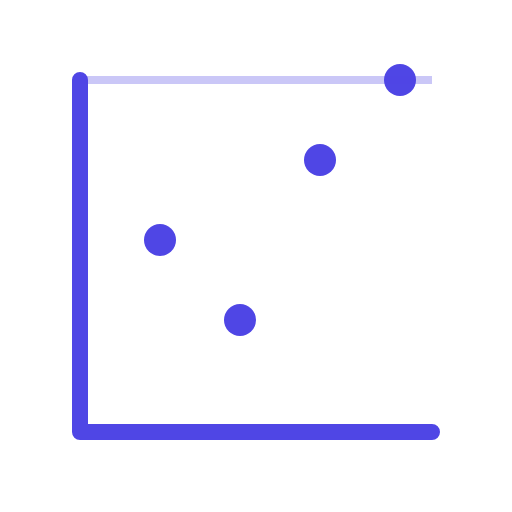
t = 0.00 s
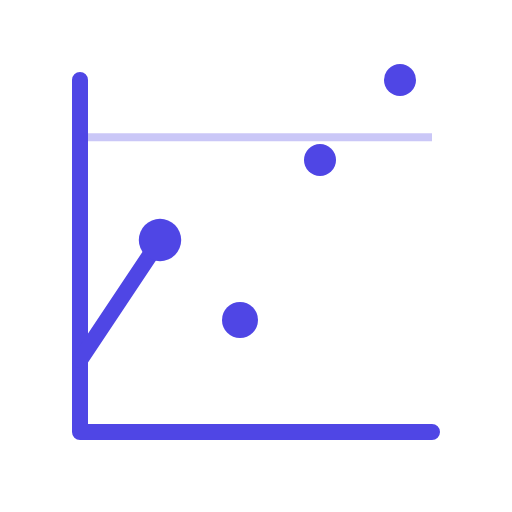
t = 0.33 s
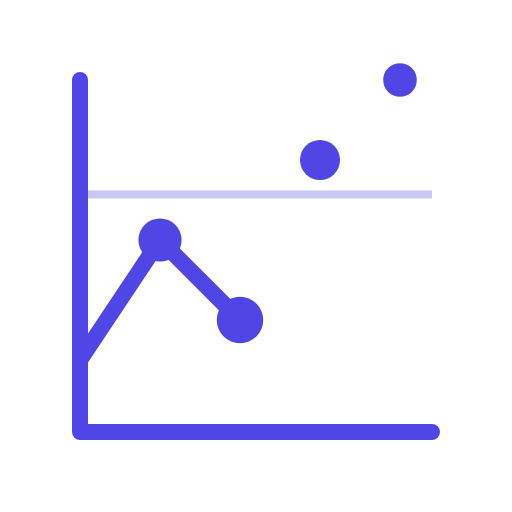
t = 0.65 s
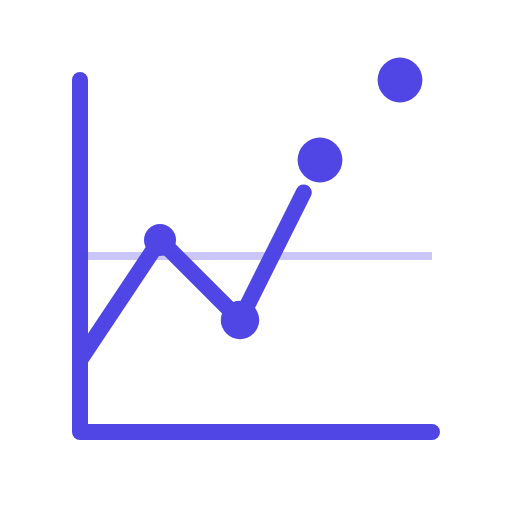
t = 1.00 s
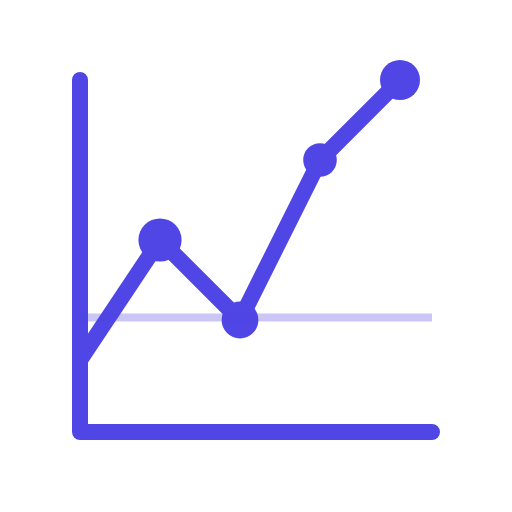
t = 1.35 s
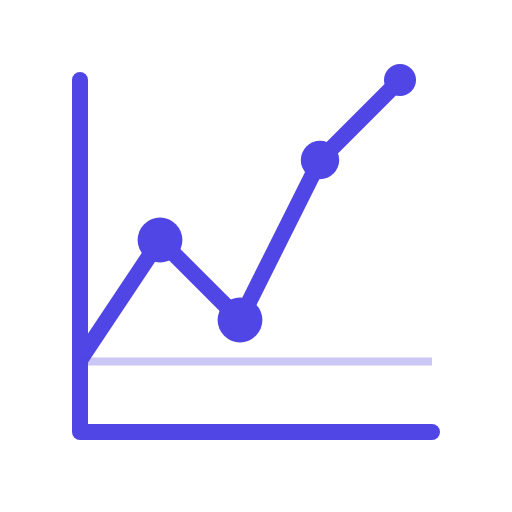
t = 1.60 s

The animated SVG that drew these frames (rendered in a browser with its animation timeline set to each time). Animation: 6 SMIL elements (animate=5,animateTransform=1); one cycle of 2.00 s, repeats indefinitely.

<?xml version="1.0" encoding="UTF-8"?>
<svg width="128" height="128" viewBox="0 0 128 128" fill="none" xmlns="http://www.w3.org/2000/svg">
  <!-- Chart Grid -->
  <path
    d="M20 108H108M20 20V108"
    stroke="#4F46E5"
    stroke-width="4"
    stroke-linecap="round"
  />
  
  <!-- Chart Lines -->
  <path
    d="M20 90L40 60L60 80L80 40L100 20"
    stroke="#4F46E5"
    stroke-width="4"
    stroke-linecap="round"
    stroke-linejoin="round"
    fill="none"
    stroke-dasharray="200"
    stroke-dashoffset="200"
  >
    <animate
      attributeName="stroke-dashoffset"
      from="200"
      to="0"
      dur="2s"
      repeatCount="indefinite"
    />
  </path>
  
  <!-- Data Points -->
  <circle cx="40" cy="60" r="4" fill="#4F46E5">
    <animate
      attributeName="r"
      values="4;6;4"
      dur="1s"
      repeatCount="indefinite"
    />
  </circle>
  
  <circle cx="60" cy="80" r="4" fill="#4F46E5">
    <animate
      attributeName="r"
      values="4;6;4"
      dur="1s"
      begin="0.2s"
      repeatCount="indefinite"
    />
  </circle>
  
  <circle cx="80" cy="40" r="4" fill="#4F46E5">
    <animate
      attributeName="r"
      values="4;6;4"
      dur="1s"
      begin="0.4s"
      repeatCount="indefinite"
    />
  </circle>
  
  <circle cx="100" cy="20" r="4" fill="#4F46E5">
    <animate
      attributeName="r"
      values="4;6;4"
      dur="1s"
      begin="0.6s"
      repeatCount="indefinite"
    />
  </circle>
  
  <!-- Scanning Line -->
  <line
    x1="20"
    y1="20"
    x2="108"
    y2="20"
    stroke="#4F46E5"
    stroke-width="2"
    opacity="0.3"
  >
    <animateTransform
      attributeName="transform"
      type="translate"
      from="0 0"
      to="0 88"
      dur="2s"
      repeatCount="indefinite"
    />
  </line>
</svg> 